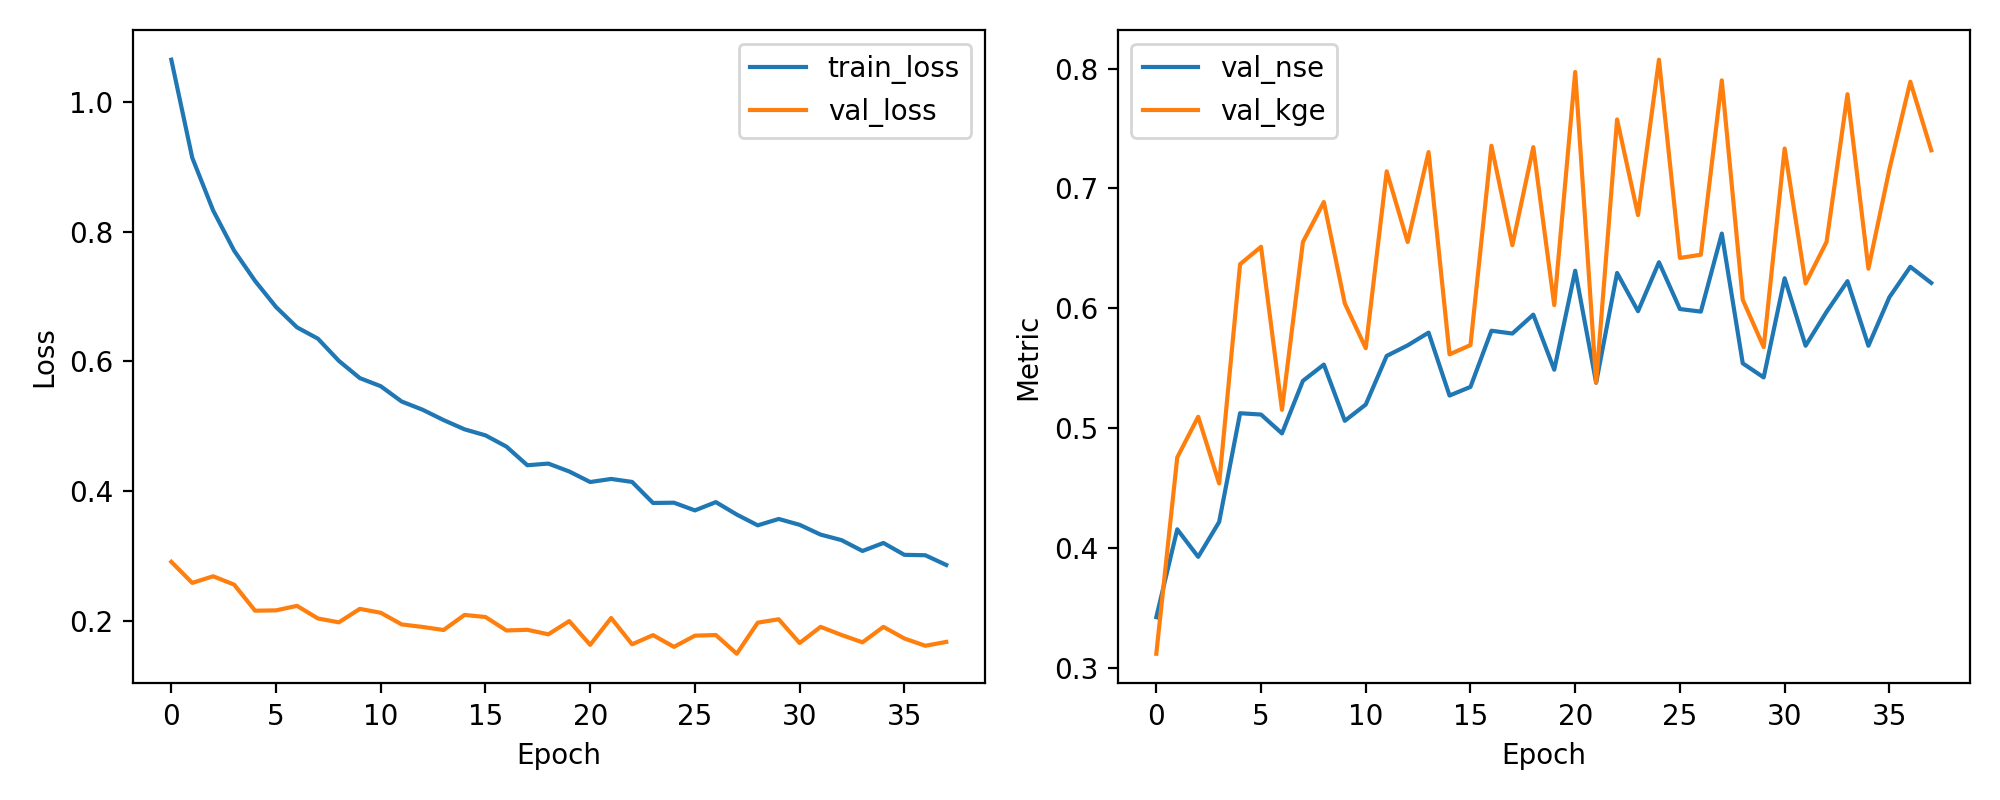

The file beside this chart, header and first rows:
epoch, train_loss, val_loss, val_nse, val_kge
1, 1.065, 0.291, 0.342, 0.3115
2, 0.9137, 0.2586, 0.4154, 0.4754
3, 0.8323, 0.2688, 0.3924, 0.5093
4, 0.7705, 0.2559, 0.4215, 0.4537
5, 0.7239, 0.2157, 0.5123, 0.6367
6, 0.6837, 0.2162, 0.5112, 0.6512
7, 0.6524, 0.2232, 0.4954, 0.5151
8, 0.6349, 0.2038, 0.5393, 0.6552
9, 0.6007, 0.1978, 0.5529, 0.6886
10, 0.5741, 0.2185, 0.5059, 0.6039
11, 0.5616, 0.2125, 0.5195, 0.5665
12, 0.538, 0.1946, 0.5601, 0.7142
13, 0.5254, 0.1907, 0.5689, 0.6552
14, 0.5095, 0.186, 0.5796, 0.7303
15, 0.4952, 0.2092, 0.527, 0.5614
16, 0.4859, 0.206, 0.5343, 0.5692
17, 0.4686, 0.1853, 0.5812, 0.7356
18, 0.4398, 0.1863, 0.5788, 0.6525
19, 0.4424, 0.1793, 0.5946, 0.7344
20, 0.4302, 0.1997, 0.5486, 0.6025
21, 0.414, 0.1631, 0.6312, 0.7971
22, 0.4187, 0.2045, 0.5378, 0.5378
23, 0.4142, 0.1639, 0.6294, 0.7575
24, 0.3817, 0.1781, 0.5974, 0.6777
25, 0.3821, 0.16, 0.6383, 0.8074
26, 0.3703, 0.1773, 0.5993, 0.6419
27, 0.3831, 0.1782, 0.5971, 0.6446
28, 0.3638, 0.1494, 0.6623, 0.7902
29, 0.3472, 0.1973, 0.5539, 0.607
30, 0.3571, 0.2025, 0.5422, 0.5674
31, 0.3481, 0.1659, 0.625, 0.7332
32, 0.333, 0.1908, 0.5686, 0.6206
33, 0.3245, 0.1783, 0.5969, 0.6552
34, 0.3077, 0.167, 0.6225, 0.7786
35, 0.3201, 0.1908, 0.5686, 0.633
36, 0.3018, 0.1729, 0.6091, 0.7158
37, 0.3012, 0.1617, 0.6345, 0.789
38, 0.2862, 0.1676, 0.621, 0.7318
